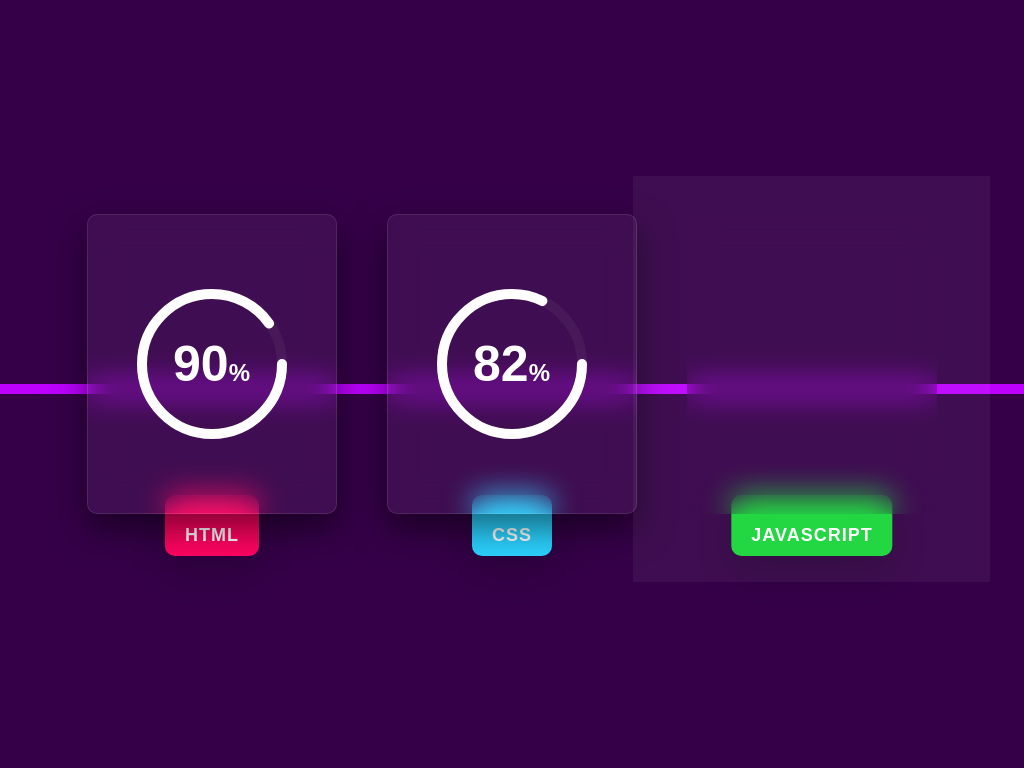

Reproduce this picture with HTML and CSS.

<!-- file: index.html -->
<!DOCTYPE html>
<html lang="en">
<head>
    <meta charset="UTF-8">
    <meta http-equiv="X-UA-Compatible" content="IE=edge">
    <meta name="viewport" content="width=device-width, initial-scale=1.0">
    <title>Glassmorphism Circle Progress</title>
    <link rel="stylesheet" href="./style.css">
</head>
<body>
    <section>
        <div class="container">
            <div class="card">
                <div class="box">
                    <div>
                        <div class="percent">
                            <svg>
                                <circle cx="70" cy="70" r="70"></circle>
                                <circle cx="70" cy="70" r="70"></circle>
                            </svg>
                            <div class="number">
                                <h2>90<span>%</span></h2>
                            </div>
                        </div>
                    </div>
                </div>
                <div class="text">Html</div>
            </div>
            <!-- card 2 -->
                         <div class="card">
                <div class="box">
                    <div>
                        <div class="percent">
                            <svg>
                                <circle cx="70" cy="70" r="70"></circle>
                                <circle cx="70" cy="70" r="70"></circle>
                            </svg>
                            <div class="number">
                                <h2>82<span>%</span></h2>
                            </div>
                        </div>
                    </div>
                </div>
                <div class="text">Css</div>
            </div>
            <!-- card 3 -->
                         <div class="card">
                <div class="box">
                    <div>
                        <div class="percent">
                            <svg>
                                <circle cx="70" cy="70" r="70"></circle>
                                <circle cx="70" cy="70" r="70"></circle>
                            </svg>
                            <div class="number">
                                <h2>65<span>%</span></h2>
                            </div>
                        </div>
                    </div>
                </div>
                <div class="text">javascript</div>
            </div>
        </div>
    </section>
</body>
</html>


/* file: style.css */
@import url("https://fonts.googleapis.com/css2?family=Roboto:wght@300;400;500;700;900&display=swap");

* {
    margin: 0;
    padding: 0;
    box-sizing: border-box;
    font-family: "Roboto", sans-serif;
}

section {
    position: relative;
    display: flex;
    justify-content: center;
    align-items: center;
    padding: 40px 0;
    min-height: 100vh;
    background: #350048;
}

section::before {
    content: "";
    position: absolute;
    top: 50%;
    left: 0;
    width: 100%;
    height: 10px;
    background: #bd00ff;
}

.container {
    width: 900px;
    display: flex;
    flex-wrap: wrap;
    justify-content: space-around;
}

.container .card {
    position: relative;
    width: 250px;
    height: 300px;
    text-align: center;
    z-index: 10;
    margin: 20px 20px 60px;
}

.container .card .box {

    position: absolute;
    top: 0;
    left: 0;
    width: 100%;
    height: 100%;
    display: flex;
    justify-content: center;
    align-items: center;
    background: rgba(255, 255, 255, 0.05);
    box-shadow: 0 15px 35px rgba(0, 0, 0, 0.5);
    backdrop-filter: blur(15px);
    border: 1px solid rgba(255, 255, 255, 0.1);
    z-index: 10;
    border-radius: 10px;
}

.percent {

    position: relative;
    width: 150px;
    height: 150px;
    border-radius: 50%;
    z-index: 100;
}

.percent .number {
    position: absolute;
    top: 0;
    left: 0;
    width: 100%;
    height: 100%;
    display: flex;
    justify-content: center;
    align-items: center;
}

.percent .number h2 {

    color: #fff;
    font-weight: 700;
    font-size: 50px;
}

.percent .number h2 span {
    font-size: 24px;
}
.text {
    position: absolute;
    bottom: -42px;
    left: 50%;
    transform: translateX(-50%);
    text-align: center;
    padding: 30px 20px 10px;
    background: #f00;
    border-radius: 10px;
    font-weight: 800;
    font-size: 18px;
    letter-spacing: 1px;
    text-transform: uppercase;
    box-shadow: 0 15px 35px rgba(0, 0, 0, 0.2);
    z-index: 1;
    color: #fff;
    pointer-events: none;
    transition: bottom 0.5s, z-index 0s, transform 0.5s, padding 0.5s;
    transition-delay: 0.5s, 0.5s, 0s, 0.5s;
}

.card:hover .text {
    transition-delay: 0s, 0.5s, 0.5s, 0s;
    bottom: -70px;
    z-index: 11;
    transform: translateX(-50%) translateY(-50px);
    padding: 10px 20px 10px;
}

.card:nth-child(1) .text { background: #ff0461; }
.card:nth-child(2) .text { background: #2bd2ff; }
.card:nth-child(3) .text { background: #18d539; }

svg {
    position: relative;
    width: 150px;
    height: 150px;
}

svg circle {
    width: 100%;
    height: 100%;
    fill: none;
    stroke-width: 10;
    stroke: rgba(255, 255, 255, 0.05);
    transform: translate(5px, 5px);
    stroke-linecap: round;
}

svg circle:nth-child(2) {
    stroke: #fff;
    stroke-dasharray: 440px;
    stroke-dashoffset: 440px;
}

.card:nth-child(1) svg circle:nth-child(2) { stroke-dashoffset: calc(440px - (440px * 90) / 100); }

.card:nth-child(2) svg circle:nth-child(2) { stroke-dashoffset: calc(440px - (440px * 82) / 100); }

.card:nth-child(3) svg circle:nth-child(2) { stroke-dashoffset: calc(440px - (440px * 65) / 100); }